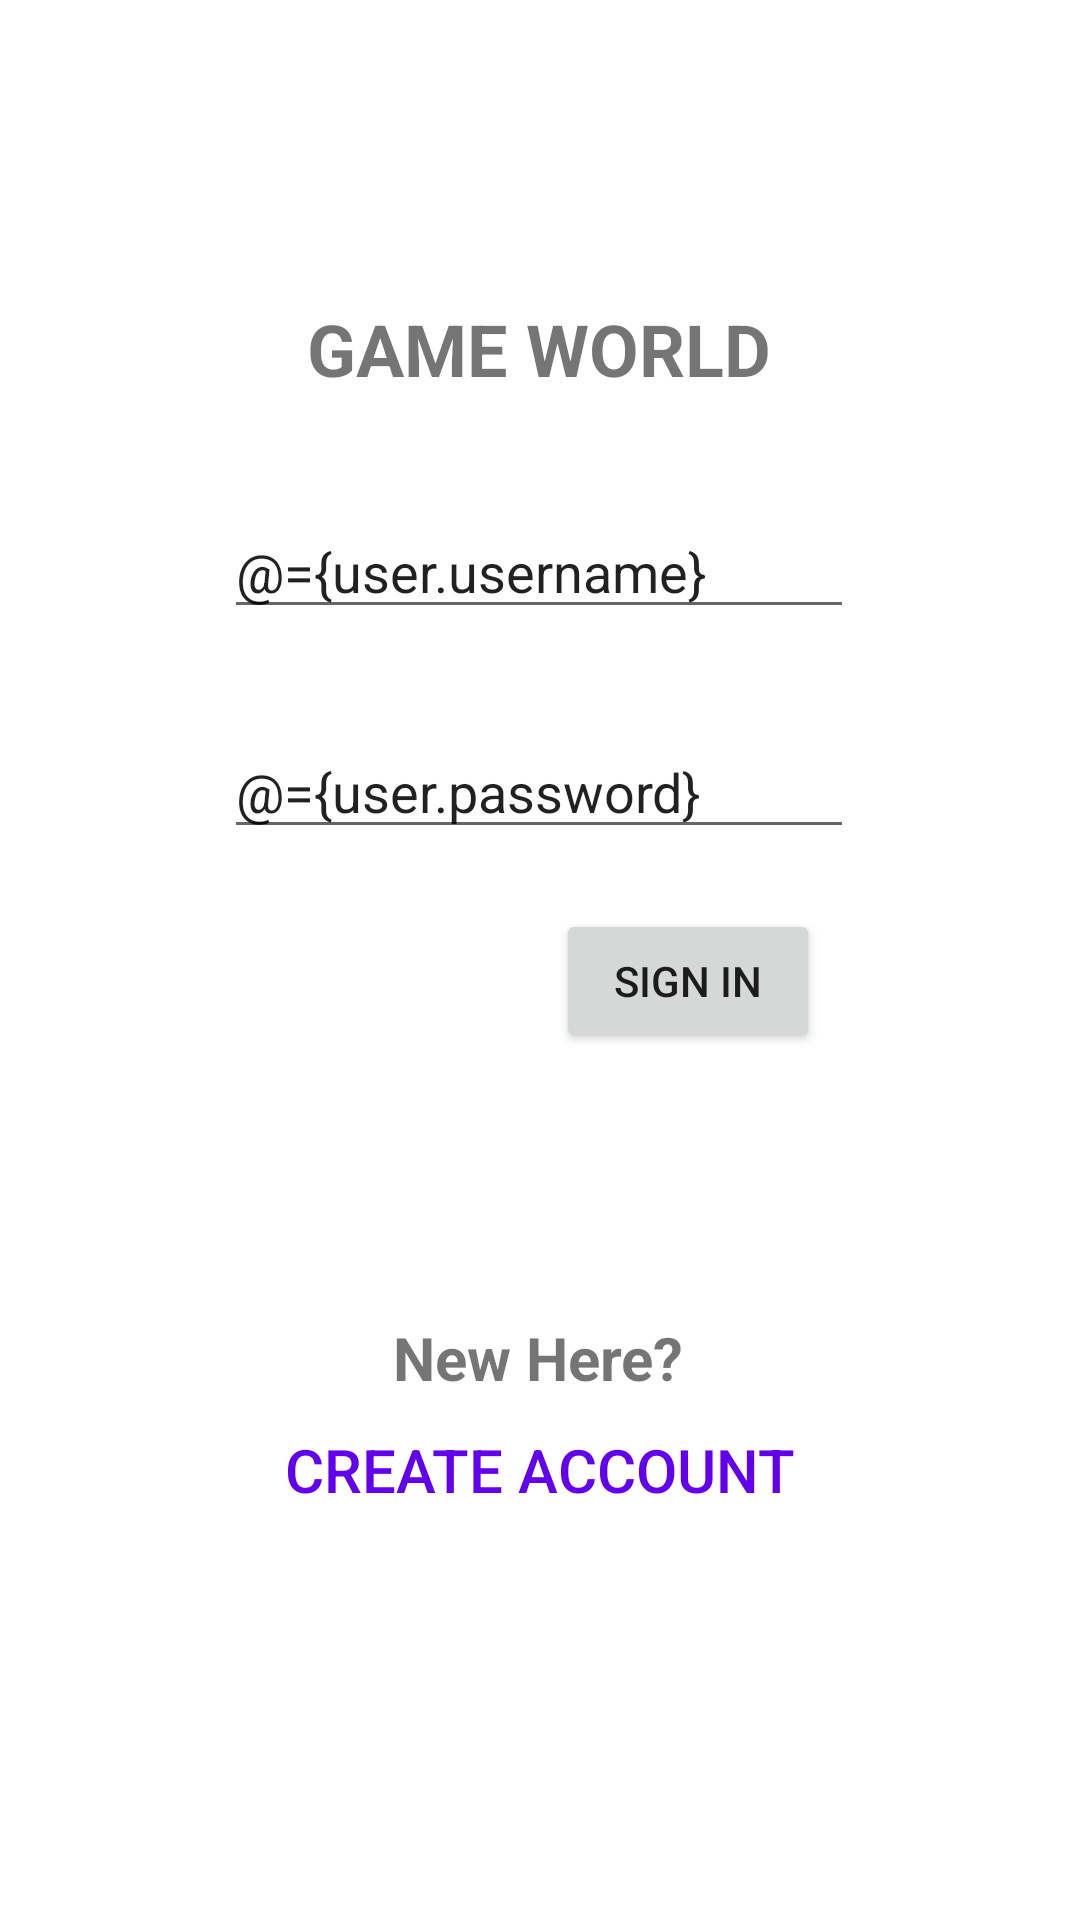

The Android layout XML behind this screen, and the referenced resources:
<!-- AndroidManifest.xml: application theme Theme.UTS_ANMP_160421059 -->
<!-- res/layout/fragment_login.xml -->
<?xml version="1.0" encoding="utf-8"?>
<layout xmlns:android="http://schemas.android.com/apk/res/android"
    xmlns:app="http://schemas.android.com/apk/res-auto"
    xmlns:tools="http://schemas.android.com/tools">

    <data>
        <variable
            name="createlistener"
            type="com.example.uts_anmp_160421059.view.UserCreateClickListener" />
        <variable
            name="loginlistener"
            type="com.example.uts_anmp_160421059.view.UserEditClickListener" />
        <variable
            name="user"
            type="com.example.uts_anmp_160421059.model.User" />
    </data>

    <FrameLayout
        android:layout_width="match_parent"
        android:layout_height="match_parent"
        tools:context=".view.LoginFragment">

        <androidx.constraintlayout.widget.ConstraintLayout
            android:layout_width="match_parent"
            android:layout_height="match_parent">

            <EditText
                android:id="@+id/txtUsername"
                android:layout_width="wrap_content"
                android:layout_height="wrap_content"
                android:layout_marginTop="36dp"
                android:ems="10"
                android:hint="Username"
                android:inputType="text"
                android:text="@={user.username}"
                app:layout_constraintEnd_toEndOf="parent"
                app:layout_constraintHorizontal_bias="0.497"
                app:layout_constraintStart_toStartOf="parent"
                app:layout_constraintTop_toBottomOf="@+id/txtJudul" />

            <TextView
                android:id="@+id/txtJudul"
                android:layout_width="wrap_content"
                android:layout_height="wrap_content"
                android:layout_marginTop="100dp"
                android:text="GAME WORLD"
                android:textSize="24sp"
                android:textStyle="bold"
                app:layout_constraintEnd_toEndOf="parent"
                app:layout_constraintHorizontal_bias="0.498"
                app:layout_constraintStart_toStartOf="parent"
                app:layout_constraintTop_toTopOf="parent" />

            <EditText
                android:id="@+id/txtPassword"
                android:layout_width="wrap_content"
                android:layout_height="wrap_content"
                android:layout_marginTop="32dp"
                android:ems="10"
                android:hint="Password"
                android:inputType="text"
                android:text="@={user.password}"
                app:layout_constraintEnd_toEndOf="parent"
                app:layout_constraintHorizontal_bias="0.497"
                app:layout_constraintStart_toStartOf="parent"
                app:layout_constraintTop_toBottomOf="@+id/txtUsername" />

            <Button
                android:id="@+id/btnSignin"
                android:layout_width="wrap_content"
                android:layout_height="wrap_content"
                android:layout_marginTop="20dp"
                android:elevation="5dp"
                android:text="Sign In"
                android:onClick="@{loginlistener::onUserEditClick}"
                app:layout_constraintEnd_toEndOf="parent"
                app:layout_constraintHorizontal_bias="0.681"
                app:layout_constraintStart_toStartOf="parent"
                app:layout_constraintTop_toBottomOf="@+id/txtPassword" />

            <TextView
                android:id="@+id/textView2"
                android:layout_width="wrap_content"
                android:layout_height="wrap_content"
                android:layout_marginTop="88dp"
                android:text="New Here?"
                android:textSize="20sp"
                android:textStyle="bold"
                app:layout_constraintEnd_toEndOf="parent"
                app:layout_constraintHorizontal_bias="0.498"
                app:layout_constraintStart_toStartOf="parent"
                app:layout_constraintTop_toBottomOf="@+id/btnSignin" />

            <Button
                android:id="@+id/btnCreateAccount"
                style="@style/Widget.AppCompat.Button.Borderless"
                android:layout_width="wrap_content"
                android:layout_height="wrap_content"
                android:text="Create account"
                android:onClick="@{createlistener::onUserCreateClick}"
                android:textColor="@color/purple_500"
                android:textSize="20sp"
                app:layout_constraintEnd_toEndOf="parent"
                app:layout_constraintStart_toStartOf="parent"
                app:layout_constraintTop_toBottomOf="@+id/textView2" />
        </androidx.constraintlayout.widget.ConstraintLayout>
    </FrameLayout>
</layout>
<!-- resources referenced by this layout -->
<resources>
  <style name="Theme.UTS_ANMP_160421059" parent="Theme.MaterialComponents.DayNight.DarkActionBar">
          
          <item name="colorPrimary">@color/purple_500</item>
          <item name="colorPrimaryVariant">@color/purple_700</item>
          <item name="colorOnPrimary">@color/white</item>
          
          <item name="colorSecondary">@color/teal_200</item>
          <item name="colorSecondaryVariant">@color/teal_700</item>
          <item name="colorOnSecondary">@color/black</item>
          
          <item name="android:statusBarColor">?attr/colorPrimaryVariant</item>
          
      </style>
  <!-- not gathered from this repository: default colours our renderer supplied (Android Studio template values) -->
  <color name="purple_500">#FF6200EE</color>
  <color name="purple_700">#FF3700B3</color>
  <color name="teal_200">#FF03DAC5</color>
  <color name="teal_700">#FF018786</color>
  <color name="black">#FF000000</color>
  <color name="white">#FFFFFFFF</color>
</resources>
